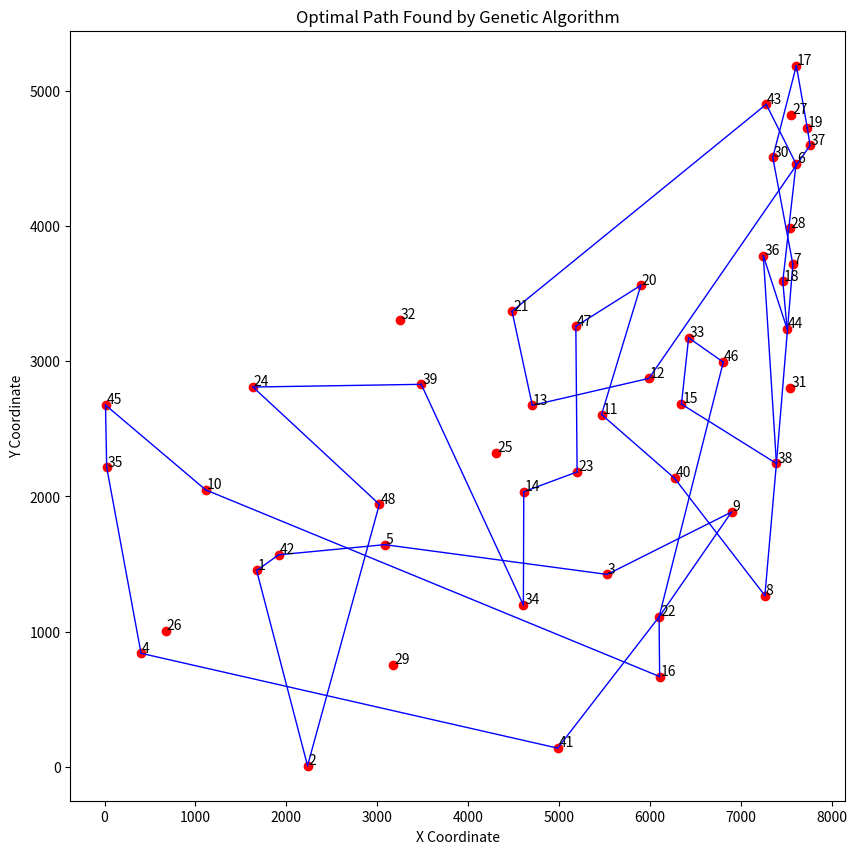

Write the Python code that produced this figure.
import numpy as np
import matplotlib.pyplot as plt
from scipy.spatial.distance import cdist
import random
from copy import deepcopy

# Координаты городов
cities = [
    (1673, 1453), (2233, 10), (5530, 1424), (401, 841),
    (3082, 1644), (7608, 4458), (7573, 3716), (7265, 1268),
    (6898, 1885), (1112, 2049), (5468, 2606), (5989, 2873),
    (4706, 2674), (4612, 2035), (6347, 2683), (6107, 669),
    (7611, 5184), (7462, 3590), (7732, 4723), (5900, 3561),
    (4483, 3369), (6101, 1110), (5199, 2182), (1633, 2809),
    (4307, 2322), (675, 1006), (7555, 4819), (7541, 3981),
    (3177, 756), (7352, 4506), (7545, 2801), (3245, 3305),
    (6426, 3173), (4608, 1198), (23, 2216), (7248, 3779),
    (7762, 4595), (7392, 2244), (3484, 2829), (6271, 2135),
    (4985, 140), (1916, 1569), (7280, 4899), (7509, 3239),
    (10, 2676), (6807, 2993), (5185, 3258), (3023, 1942)
]

# Вычисление матрицы расстояний
def calculate_distance_matrix(cities):
    return cdist(cities, cities)

distance_matrix = calculate_distance_matrix(np.array(cities))

class GeneticAlgorithm:
    
    def __init__(self, distance_matrix, population_size=50, max_generations=200,
                 crossover_probability=0.85, mutation_probability=0.05):
        self.distance_matrix = distance_matrix
        self.population_size = population_size
        self.max_generations = max_generations
        self.crossover_probability = crossover_probability
        self.mutation_probability = mutation_probability
        
        # Генерация начальной популяции
        self.population = [np.random.permutation(len(distance_matrix)) for _ in range(population_size)]
        
    def fitness(self, individual):
        """Вычисляем длину маршрута"""
        total_distance = 0
        for i in range(len(individual)):
            j = (i + 1) % len(individual)
            city1 = individual[i]
            city2 = individual[j]
            total_distance += self.distance_matrix[city1][city2]
        return total_distance
    
    def selection(self):
        """Турнирный отбор"""
        selected = []
        for _ in range(self.population_size // 2):
            candidate1 = random.choice(self.population)
            candidate2 = random.choice(self.population)
            if self.fitness(candidate1) < self.fitness(candidate2):
                selected.append(deepcopy(candidate1))
            else:
                selected.append(deepcopy(candidate2))
        return selected
    
    def crossover(self, parent1, parent2):
        """Одноточечный кроссовер"""
        if random.random() > self.crossover_probability:
            return parent1, parent2
        
        cut_point = random.randint(1, len(parent1) - 1)
        child1 = np.concatenate([parent1[:cut_point], parent2[cut_point:]])
        child2 = np.concatenate([parent2[:cut_point], parent1[cut_point:]])
        
        # Убедимся, что все города присутствуют в маршруте
        missing_cities1 = set(range(len(parent1))) - set(child1)
        missing_cities2 = set(range(len(parent2))) - set(child2)
        
        for i, city in enumerate(child1):
            if city in missing_cities2:
                child2[i] = list(missing_cities2)[0]
                missing_cities2.remove(list(missing_cities2)[0])
                
        for i, city in enumerate(child2):
            if city in missing_cities1:
                child1[i] = list(missing_cities1)[0]
                missing_cities1.remove(list(missing_cities1)[0])
        
        return child1, child2
    
    def mutate(self, individual):
        """Перестановочная мутация"""
        if random.random() > self.mutation_probability:
            return individual
        
        pos1, pos2 = random.sample(range(len(individual)), 2)
        individual[pos1], individual[pos2] = individual[pos2], individual[pos1]
        return individual
    
    def run(self):
        best_fitness = float('inf')
        best_individual = None
        
        for generation in range(self.max_generations):
            offspring = []
            
            # Селекция
            parents = self.selection()
            
            # Кроссовер
            for i in range(0, len(parents), 2):
                parent1 = parents[i]
                parent2 = parents[(i + 1) % len(parents)]
                child1, child2 = self.crossover(parent1, parent2)
                offspring.extend([child1, child2])
            
            # Мутация
            for individual in offspring:
                self.mutate(individual)
            
            # Обновление популяции
            self.population = offspring
            
            # Оценка текущей популяции
            fitnesses = [self.fitness(individual) for individual in self.population]
            current_best_fitness = min(fitnesses)
            if current_best_fitness < best_fitness:
                best_fitness = current_best_fitness
                best_index = fitnesses.index(current_best_fitness)
                best_individual = self.population[best_index]
                
            print(f'Generation {generation+1}: Best Fitness = {best_fitness}')
        
        return best_fitness, best_individual

# Запуск генетического алгоритма
ga = GeneticAlgorithm(distance_matrix, population_size=100, max_generations=500)
best_fitness, best_route = ga.run()
print(f'Best Route: {list(best_route)}')
print(f'Total Distance: {best_fitness}')

# Графическое представление решения
plt.figure(figsize=(10, 10))
for i in range(len(best_route)):
    j = (i + 1) % len(best_route)
    city1 = cities[best_route[i]]
    city2 = cities[best_route[j]]
    plt.plot([city1[0], city2[0]], [city1[1], city2[1]], 'b-', lw=1)

plt.scatter(*zip(*cities), marker='o', color='r')
for i, city in enumerate(cities):
    plt.text(city[0]+10, city[1]+10, str(i+1), fontsize=10)

plt.title('Optimal Path Found by Genetic Algorithm')
plt.xlabel('X Coordinate')
plt.ylabel('Y Coordinate')
plt.show()
